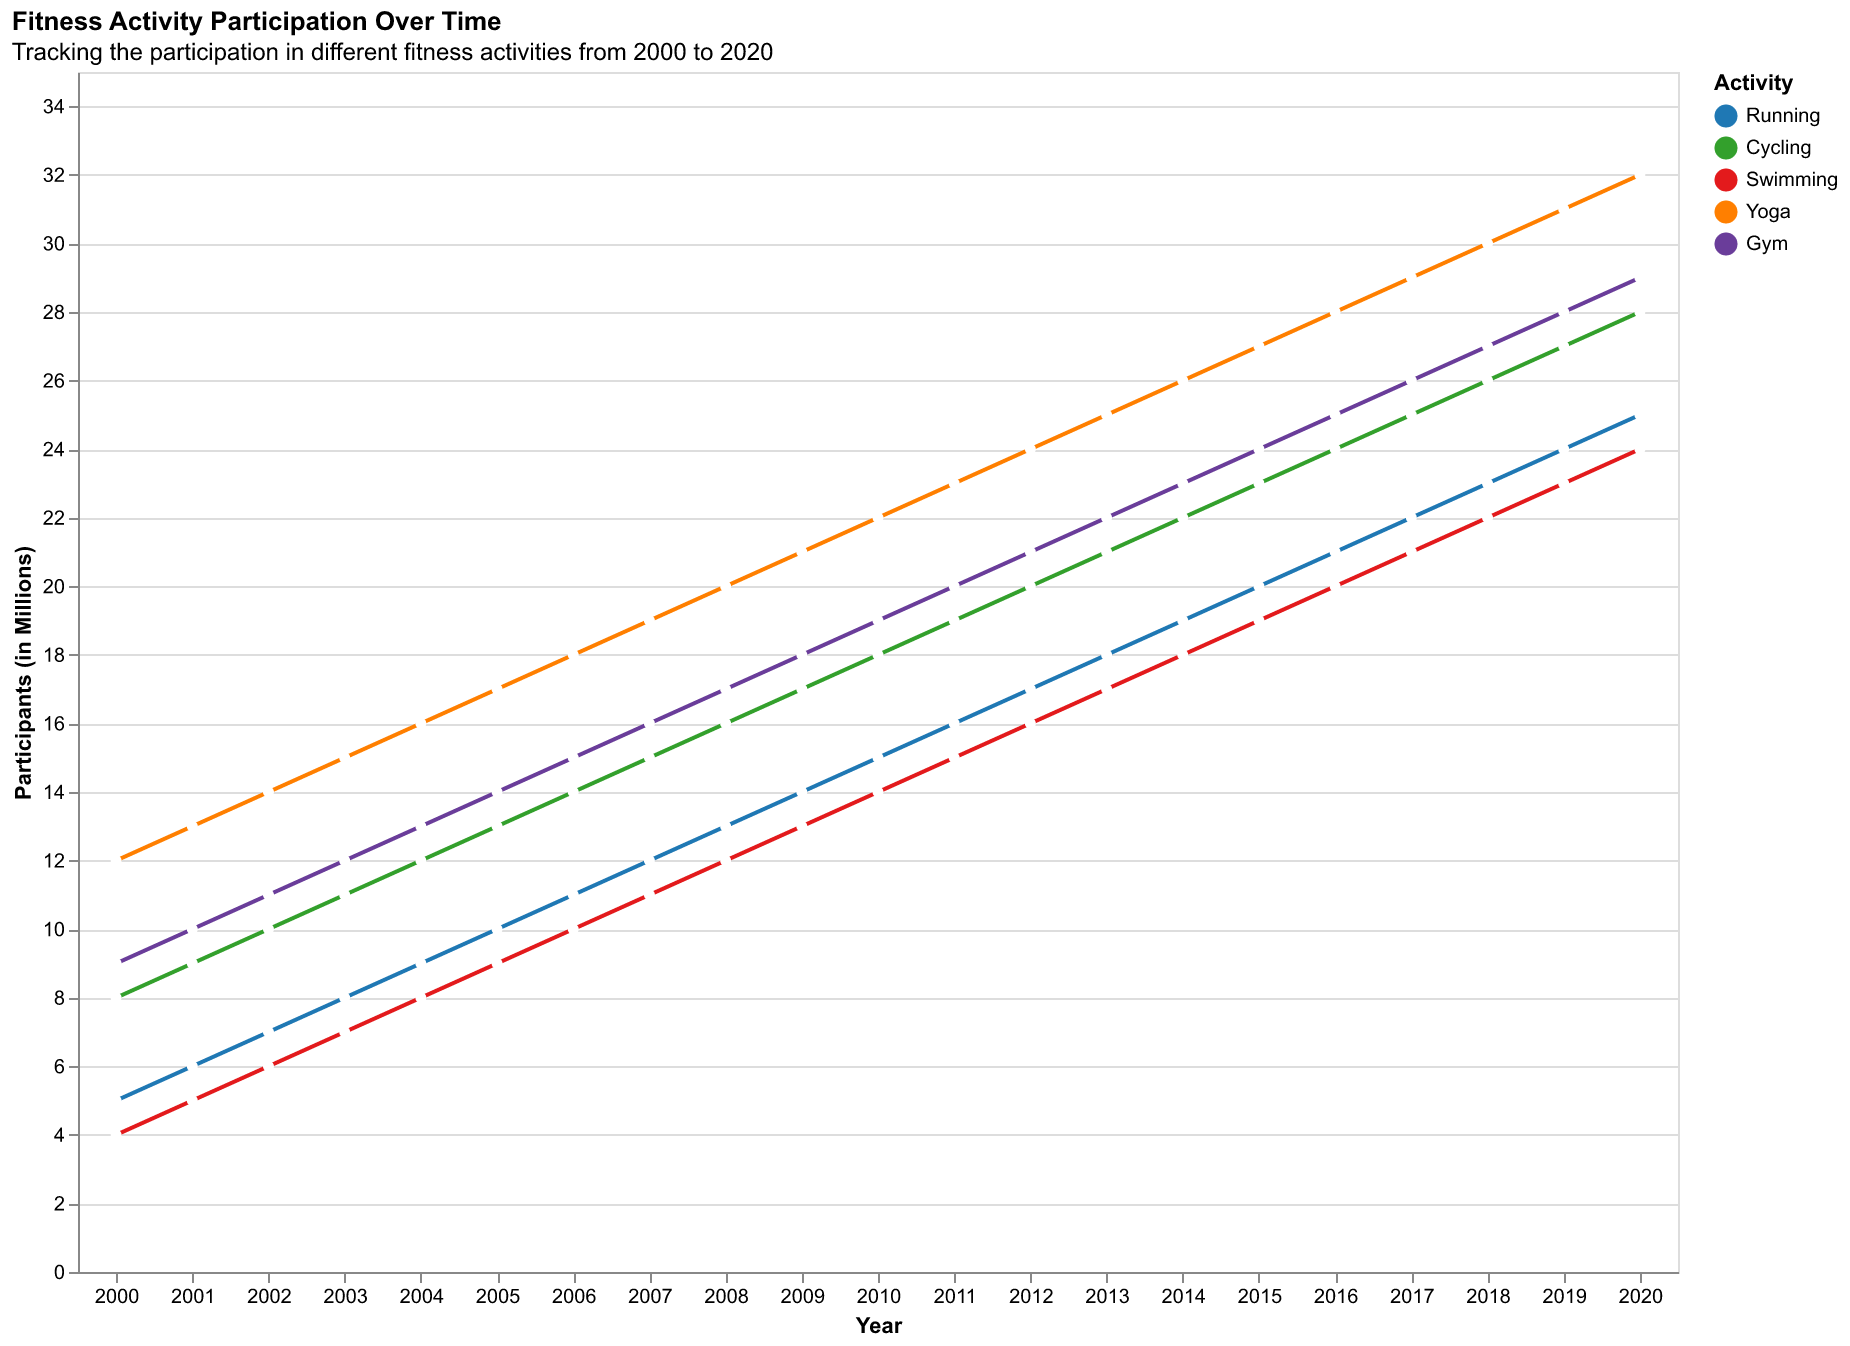

Values plotted in this chart, from the file beside it:
Year, Running, Cycling, Swimming, Yoga, Gym
2000, 5, 8, 4, 12, 9
2001, 6, 9, 5, 13, 10
2002, 7, 10, 6, 14, 11
2003, 8, 11, 7, 15, 12
2004, 9, 12, 8, 16, 13
2005, 10, 13, 9, 17, 14
2006, 11, 14, 10, 18, 15
2007, 12, 15, 11, 19, 16
2008, 13, 16, 12, 20, 17
2009, 14, 17, 13, 21, 18
2010, 15, 18, 14, 22, 19
2011, 16, 19, 15, 23, 20
2012, 17, 20, 16, 24, 21
2013, 18, 21, 17, 25, 22
2014, 19, 22, 18, 26, 23
2015, 20, 23, 19, 27, 24
2016, 21, 24, 20, 28, 25
2017, 22, 25, 21, 29, 26
2018, 23, 26, 22, 30, 27
2019, 24, 27, 23, 31, 28
2020, 25, 28, 24, 32, 29
